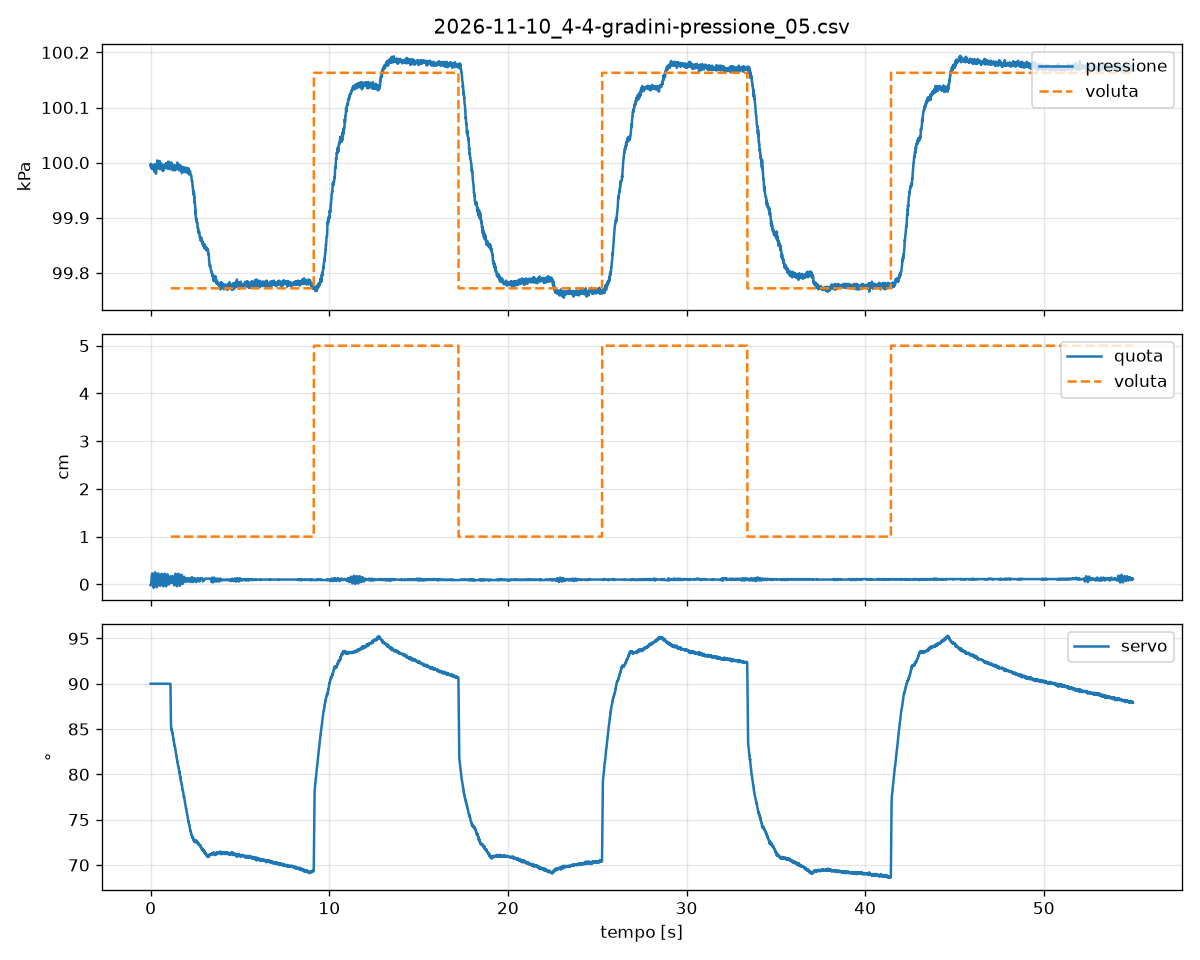

The data file committed next to this chart (first rows):
# esperimento: 4-4_gradini-pressione
# data: 2026-11-10 19:12:36
# parametri: kp 0.02 ki 0.05, K, E p0+500, R 100/500 ogni 8 s, durata=55
# firmware: palombaro 0.2, protocollo 1
# quota: decimi di mm sopra P1 fermo sul…, ms
t_mac, seq, t_esp_ms, p_pa, u_decimi, stato, quota_dmm, eta_quota_ms, vista, p_rif_pa, quota_rif_dmm
1794334356, 203106, 2031191, 99994, 900, M, -2, 13, 0, 0, 
1794334356, 203107, 2031200, 99998, 900, M, -2, 23, 0, 0, 
1794334356, 203108, 2031211, 99996, 900, M, 0, 10, 0, 0, 
1794334356, 203109, 2031221, 99991, 900, M, 3, 11, 0, 0, 
1794334356, 203110, 2031230, 99996, 900, M, 3, 19, 0, 0, 
1794334356, 203111, 2031240, 99997, 900, M, 12, 5, 0, 0, 
1794334356, 203112, 2031251, 99990, 900, M, 18, 2, 0, 0, 
1794334356, 203113, 2031261, 99993, 900, M, 18, 12, 0, 0, 
1794334356, 203114, 2031270, 99991, 900, M, 18, 22, 0, 0, 
1794334356, 203115, 2031281, 99994, 900, M, 23, 10, 0, 0, 
1794334356, 203116, 2031290, 99988, 900, M, 22, 8, 0, 0, 
1794334356, 203117, 2031301, 99993, 900, M, 16, 5, 0, 0, 
1794334356, 203118, 2031311, 99990, 900, M, 16, 13, 0, 0, 
1794334356, 203119, 2031320, 99990, 900, M, 16, 24, 0, 0, 
1794334356, 203120, 2031331, 99992, 900, M, 6, 11, 0, 0, 
1794334356, 203121, 2031341, 99994, 900, M, -3, 10, 0, 0, 
1794334356, 203122, 2031350, 99993, 900, M, -7, 5, 0, 0, 
1794334356, 203123, 2031361, 99992, 900, M, -7, 15, 0, 0, 
1794334356, 203124, 2031370, 99990, 900, M, -5, 3, 0, 0, 
1794334356, 203125, 2031381, 99988, 900, M, -5, 14, 0, 0, 
1794334356, 203126, 2031390, 99992, 900, M, 0, 8, 0, 0, 
1794334356, 203127, 2031401, 99997, 900, M, 0, 18, 0, 0, 
1794334356, 203128, 2031410, 99983, 900, M, 12, 5, 0, 0, 
1794334356, 203129, 2031421, 99993, 900, M, 12, 16, 0, 0, 
1794334356, 203130, 2031431, 99994, 900, M, 25, 2, 0, 0, 
1794334356, 203131, 2031441, 99993, 900, M, 25, 12, 0, 0, 
1794334356, 203132, 2031450, 99992, 900, M, 23, 6, 0, 0, 
1794334356, 203133, 2031461, 99984, 900, M, 23, 17, 0, 0, 
1794334356, 203134, 2031470, 99988, 900, M, 17, 4, 0, 0, 
1794334356, 203135, 2031481, 99993, 900, M, 17, 14, 0, 0, 
1794334356, 203136, 2031490, 99980, 900, M, 17, 24, 0, 0, 
1794334356, 203137, 2031501, 99995, 900, M, 8, 10, 0, 0, 
1794334356, 203138, 2031510, 99993, 900, M, 0, 5, 0, 0, 
1794334356, 203139, 2031521, 99997, 900, M, -6, 5, 0, 0, 
1794334356, 203140, 2031531, 99998, 900, M, -5, 4, 0, 0, 
1794334356, 203141, 2031541, 99994, 900, M, -5, 14, 0, 0, 
1794334357, 203142, 2031550, 99989, 900, M, -5, 22, 0, 0, 
1794334357, 203143, 2031560, 100004, 900, M, -1, 4, 0, 0, 
1794334357, 203144, 2031571, 99997, 900, M, 7, 6, 0, 0, 
1794334357, 203145, 2031581, 99990, 900, M, 16, 4, 0, 0, 
1794334357, 203146, 2031591, 99995, 900, M, 16, 14, 0, 0, 
1794334357, 203147, 2031600, 99995, 900, M, 16, 24, 0, 0, 
1794334357, 203148, 2031611, 100001, 900, M, 22, 9, 0, 0, 
1794334357, 203149, 2031620, 99992, 900, M, 23, 7, 0, 0, 
1794334357, 203150, 2031631, 99993, 900, M, 19, 6, 0, 0, 
1794334357, 203151, 2031641, 99994, 900, M, 19, 16, 0, 0, 
1794334357, 203152, 2031650, 99990, 900, M, 19, 24, 0, 0, 
1794334357, 203153, 2031661, 99993, 900, M, 11, 9, 0, 0, 
1794334357, 203154, 2031670, 99998, 900, M, 5, 9, 0, 0, 
1794334357, 203155, 2031681, 99990, 900, M, 5, 19, 0, 0, 
1794334357, 203156, 2031690, 99994, 900, M, -1, 3, 0, 0, 
1794334357, 203157, 2031701, 100003, 900, M, -1, 14, 0, 0, 
1794334357, 203158, 2031711, 99988, 900, M, -3, 11, 0, 0, 
1794334357, 203159, 2031720, 99990, 900, M, -3, 21, 0, 0, 
1794334357, 203160, 2031731, 99999, 900, M, -2, 11, 0, 0, 
... 5,445 more rows
